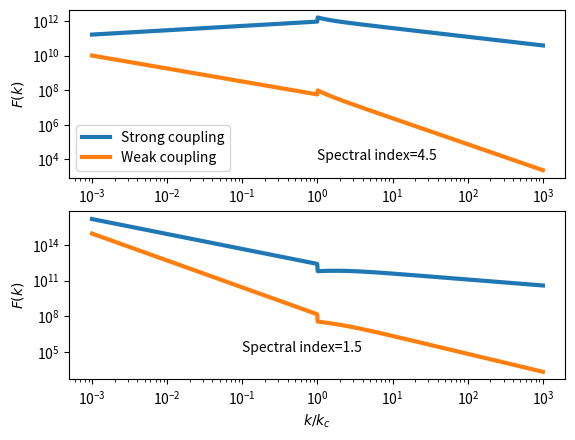

Generate this figure with matplotlib: (Note: this script raises an exception after producing the figure.)
#!/usr/bin/env python2
# -*- coding: utf-8 -*-
"""
Created on Mon Mar 20 11:16:32 2017

[redacted]
"""

import numpy as np 
import matplotlib.pyplot as plt 

def moy(a,b) : 
    return (a+b)*0.5


# Définition de k_c^(1/2)*F(k) pour WNM
# ici k_norm = k / k_c, CF = C couplage fort et Cf = C' couplage faible
Cf_WNM_MAX = 2.41e-10
Cf_WNM_MIN = 3.36e-11
Cf_WNM = moy(Cf_WNM_MAX, Cf_WNM_MIN) #Valeur moyenne de la constante

a = 1.60e-12 #  1 eV en Erg

CF_WNM_MAX = 1.98e6
CF_WNM_MIN = 9.97e5
CF_WNM = moy(CF_WNM_MAX, CF_WNM_MIN) #Valeur moyenne de la constante
E_c = a*1e9 #erg  Energie de coupure du spectre d'une espece. 
e = 4.8032e-10 #statcoulomb 
#alpha = 2.7 #Indice spectral test
B_0 = 5e-6 #cf. Jean et al. muGauss

# Couplage Fort ! 
def F_WNM(k_norm, alpha) : 
    if (k_norm <= 1.0) : 
        return CF_WNM*(2*E_c/(e*B_0*(alpha - 1)))**0.5*k_norm**((alpha-4.)/2.)
    elif (k_norm > 1.0) : 
        return CF_WNM*(E_c/(e*B_0))**0.5*k_norm**(-0.5)*(1-(alpha-3.)/(alpha-1.)*k_norm**(-2.))**(-0.5)
# Couplage faible ! 

def f_WNM(k_norm, alpha) : 
    if (k_norm <= 1.0) : 
        return Cf_WNM*(E_c/(e*B_0))**(3/2.)*(2/(alpha - 1))**0.5*k_norm**((alpha - 6)/2.)
    elif (k_norm > 1.0) : 
        return Cf_WNM*(E_c/(e*B_0))**1.5*k_norm**(-1.5)*(1-(alpha-3.)/(alpha-1.)*k_norm**(-2.))**(-0.5)  
        

        
k_norm = np.logspace(-3, 3, 1000) 
F_wnm1 = np.zeros(len(k_norm))
f_wnm1 = np.zeros(len(k_norm))
F_wnm2 = np.zeros(len(k_norm))
f_wnm2 = np.zeros(len(k_norm))
for i in range(len(k_norm)) : 
    F_wnm1[i] = F_WNM(k_norm[i], alpha = 1.5)
    f_wnm1[i] = f_WNM(k_norm[i], alpha = 1.5)
    F_wnm2[i] = F_WNM(k_norm[i], alpha = 4.5)
    f_wnm2[i] = f_WNM(k_norm[i], alpha = 4.5)

plt.figure(1)

plt.subplot(212)    
#plt.figure(figsize=(9, 6))
plt.annotate('Spectral index=1.5', xy=(1e-1, 1e5), xytext=(1e-1, 1e5))
plt.loglog(k_norm, F_wnm1, label='Strong coupling', lw = 3)
plt.loglog(k_norm, f_wnm1, label='Weak coupling', lw = 3)
plt.ylabel('$F(k)$')
plt.xlabel('$k/k_c$')

plt.subplot(211)
plt.annotate('Spectral index=4.5', xy=(1e-0, 1e4), xytext=(1e-0, 1e4))
plt.loglog(k_norm, F_wnm2, label='Strong coupling', lw = 3)
plt.loglog(k_norm, f_wnm2, label='Weak coupling', lw = 3)
plt.ylabel('$F(k)$')
#plt.xlabel('$k/k_c$')

plt.legend(loc='best')
plt.show()
plt.figsave("./F(k).pdf")